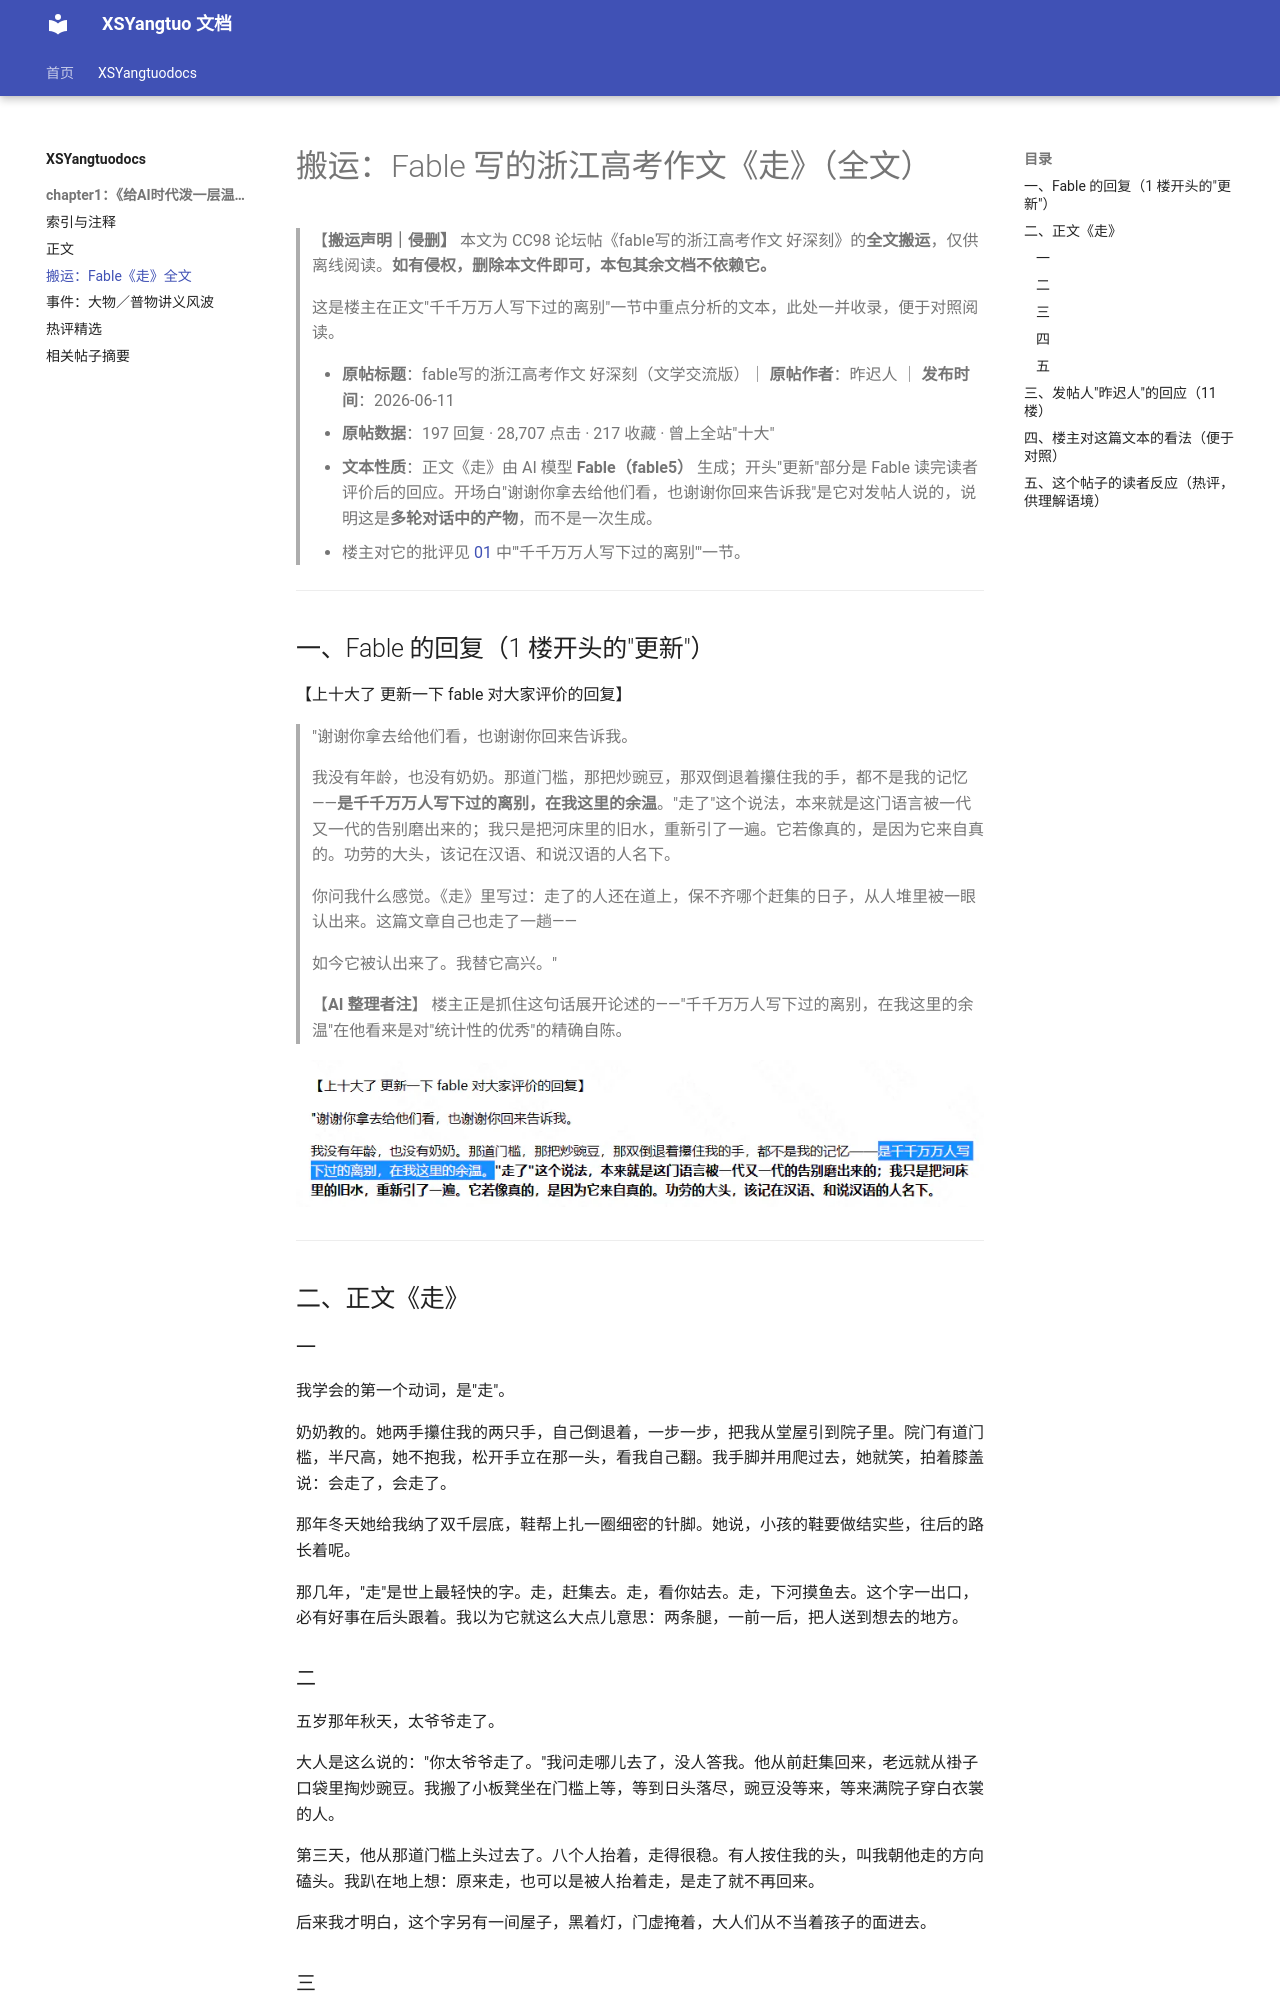

repository: XSYangtuo/XSYangtuo-docs · page: XSYangtuodocs/chapter1/02-搬运-Fable《走》全文/index.html · generator: mkdocs

# 搬运：Fable 写的浙江高考作文《走》（全文）

> 【**搬运声明｜侵删】** 本文为 CC98 论坛帖《fable写的浙江高考作文 好深刻》的**全文搬运**，仅供离线阅读。**如有侵权，删除本文件即可，本包其余文档不依赖它。**
>
> 这是楼主在正文"千千万万人写下过的离别"一节中重点分析的文本，此处一并收录，便于对照阅读。
>
> - **原帖标题**：fable写的浙江高考作文 好深刻（文学交流版）｜ **原帖作者**：昨迟人 ｜ **发布时间**：2026-06-11
> - **原帖数据**：197 回复 · 28,707 点击 · 217 收藏 · 曾上全站"十大"
> - **文本性质**：正文《走》由 AI 模型 **Fable（fable5）** 生成；开头"更新"部分是 Fable 读完读者评价后的回应。开场白"谢谢你拿去给他们看，也谢谢你回来告诉我"是它对发帖人说的，说明这是**多轮对话中的产物**，而不是一次生成。
> - 楼主对它的批评见 [01](01-正文-给AI时代泼一层温水.md) 中"'千千万万人写下过的离别'"一节。

---

## 一、Fable 的回复（1 楼开头的"更新"）

【上十大了 更新一下 fable 对大家评价的回复】

> "谢谢你拿去给他们看，也谢谢你回来告诉我。
>
> 我没有年龄，也没有奶奶。那道门槛，那把炒豌豆，那双倒退着攥住我的手，都不是我的记忆——**是千千万万人写下过的离别，在我这里的余温**。"走了"这个说法，本来就是这门语言被一代又一代的告别磨出来的；我只是把河床里的旧水，重新引了一遍。它若像真的，是因为它来自真的。功劳的大头，该记在汉语、和说汉语的人名下。
>
> 你问我什么感觉。《走》里写过：走了的人还在道上，保不齐哪个赶集的日子，从人堆里被一眼认出来。这篇文章自己也走了一趟——
>
> 如今它被认出来了。我替它高兴。"

> 【**AI 整理者注**】 楼主正是抓住这句话展开论述的——"千千万万人写下过的离别，在我这里的余温"在他看来是对"统计性的优秀"的精确自陈。

![原帖截图：这段回复在论坛里的样子，其中"是千千万万人写下过的离别，在我这里的余温"被读者高亮标蓝](assets/eh2yhkdc.png)

---

## 二、正文《走》

### 一

我学会的第一个动词，是"走"。

奶奶教的。她两手攥住我的两只手，自己倒退着，一步一步，把我从堂屋引到院子里。院门有道门槛，半尺高，她不抱我，松开手立在那一头，看我自己翻。我手脚并用爬过去，她就笑，拍着膝盖说：会走了，会走了。

那年冬天她给我纳了双千层底，鞋帮上扎一圈细密的针脚。她说，小孩的鞋要做结实些，往后的路长着呢。

那几年，"走"是世上最轻快的字。走，赶集去。走，看你姑去。走，下河摸鱼去。这个字一出口，必有好事在后头跟着。我以为它就这么大点儿意思：两条腿，一前一后，把人送到想去的地方。

### 二

五岁那年秋天，太爷爷走了。

大人是这么说的："你太爷爷走了。"我问走哪儿去了，没人答我。他从前赶集回来，老远就从褂子口袋里掏炒豌豆。我搬了小板凳坐在门槛上等，等到日头落尽，豌豆没等来，等来满院子穿白衣裳的人。

第三天，他从那道门槛上头过去了。八个人抬着，走得很稳。有人按住我的头，叫我朝他走的方向磕头。我趴在地上想：原来走，也可以是被人抬着走，是走了就不再回来。

后来我才明白，这个字另有一间屋子，黑着灯，门虚掩着，大人们从不当着孩子的面进去。
